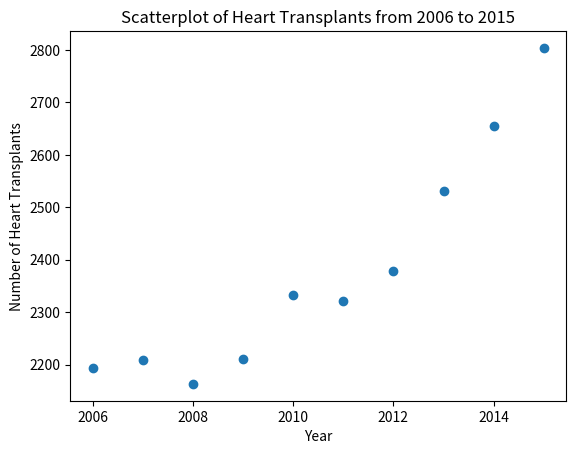

Recreate this plot in Python.
import matplotlib.pyplot as plt

year = list(range(2006, 2016))
heart_transplants = [2193, 2209, 2163, 2211, 2332, 2322, 2378, 2531, 2655, 2804]

plt.scatter(year, heart_transplants)
plt.xlabel('Year')
plt.ylabel('Number of Heart Transplants')
plt.title('Scatterplot of Heart Transplants from 2006 to 2015')
plt.show()
